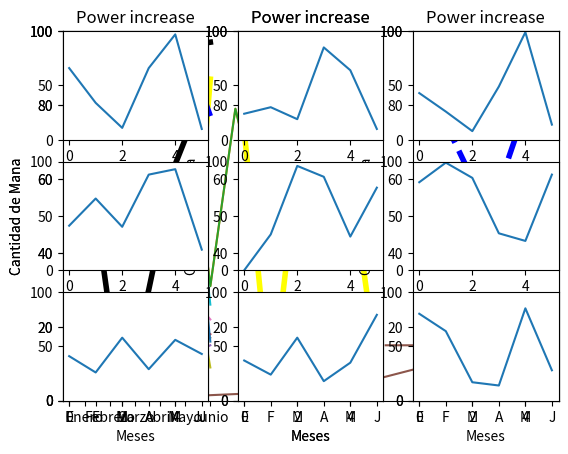

Python code for this plot:
#%%

#Aqui se importan matplotlib y numpy, numpy se importa solamente para poder
#Hacer graficos de ejemplo mas rapido, ya que nos permite hacer arrays con valores aleatorios en el array

import numpy as np
import matplotlib.pyplot as plt

#Sin hacer un array, osea con una lista, tambien se puede hacer, como vemos en este ejemplo
# Luego en la siguiente linea, se crea una instancia de un objeto tipo <matplotlib.lines.Line2D at 0x246160a9ee0>

#Estos objetos luego pueden ser interpretados con el metodo show, como veremos mas adelante en la linea 23

ahorros = [50, 10, 30, 65]
plt.plot(ahorros)

#
# %%
ahorros = np.random.randint(100, size = [12])
plt.plot(ahorros)
# %%
plt.plot(ahorros)
plt.show()
# %%
#Normalmente no podemos sustituir los numeros del array con letras pero esto podemos hacerlo, 
#Pasandole una lista de esta manera:

import numpy as np
import matplotlib.pyplot as plt

ahorros = np.random.randint(100, size = [6]) #>>>para seis meses
meses = ["Enero","Febrero","Marzo","Abril","Mayo","Junio"]
mapeado = range(len(meses))

#Ahora vamos a trabajar con los tres valores: ahorros, meses y mapeado:

plt.plot(ahorros)                       #Creamos el grafico
plt.xticks(mapeado, meses)              #Agregamos los valores horizontales

plt.show()                              #MOSTRAMOS EL GRAFICO

#El metodo xticks(los "ticks" para el eje X) lo que hace es que recibe dos argumentos, el primero
#Es un range, por tanto es una lista, un iterable, cuya longitud coincide con la de la lista de Ticks(meses)
# y ademas coincide con la longitu de la lista que usamos en el metodo plot


# %%
#Hasta ahora hemos decidido solamente cuales seran los valores del eje y, y dejado el eje x a incrementar,
#Pero tambien podemos elegir cuales son los valores que se van a mostrar en cada uno de los ejes.

import numpy as np
import matplotlib.pyplot as plt

x = np.arange(6)
y = np.random.randint(20, size=[6])

plt.plot(x, y) #>>>El primer valor es x, y el segundo valor es y
plt.show()

# %%
#Un dato importante y que vale la pena recordar es que una grafico que representa una funcion debe de ser
#Incremental ya que de no serlo la interpretacion del grafico sera una linea que se cruza, lo que no es conveniente 
#ni practico:

import numpy as np
import matplotlib.pyplot as plt

x = np.random.randint(20, size=[6])
y = np.random.randint(20, size=[6])

plt.plot(x, y) #Ahora las lineas se cruzan porque la lista no es incremental, sino random
plt.show()

# %%
#LIMITES:

#Recordemos primero que todo que los limites que se establecen en el grafico se estableceran por default
#tomando en cuenta cuales son los limites inferior y superior de la lista que le hemos pasado, pero esto podemos
#Cambiarlo con los metodos xlim y ylim. Aunque normalmente se limita solo el eje y ya que para mejor comprension el eje x 
#debera de ser incremental en el tiempo.

import numpy as np
import matplotlib.pyplot as plt

ahorros = np.random.randint(100, size = [6]) #>>>para seis meses
meses = ["Enero","Febrero","Marzo","Abril","Mayo","Junio"]
mapeado = range(len(meses))


plt.plot(ahorros)
plt.ylim(0, 100)                      #Creamos el grafico
plt.xticks(mapeado, meses)              #Agregamos los valores horizontales
plt.show()
# %%
#Otros datos que vamos a querer mostrar en un grafico son, el titulo, y los nombres de los ejes, como meses y ahorros
#Esto se hace con los metodos siguientes:

#>>>plt.title("Ahorros del primer semestre") ----Para ek titulo 
#>>>plt.xlabel("Meses") ----para el label del eje x
#>>>plt.ylabel("Cantidad en $") ----para el label del eje y

#Otro aspecto a ver son las leyendas, en este caso el numero 4 hace referendia al "cuarto" cuadrante que es abajo a la derecha
#>>>plt.legend(4)

import numpy as np
import matplotlib.pyplot as plt

ahorros = np.random.randint(100, size = [6]) #>>>para seis meses
meses = ["Enero","Febrero","Marzo","Abril","Mayo","Junio"]
mapeado = range(len(meses))


plt.plot(ahorros, label = "Leyenda") #>>>Aqui es donde se establece el texo de la leyenda.
plt.ylim(0, 100)                      #Creamos el grafico
plt.xticks(mapeado, meses)              #Agregamos los valores horizontales
plt.title("Ahorros del primer semestre")
plt.xlabel("Meses")
plt.ylabel("Cantidad en $")
plt.legend(loc=4)
plt.show()

#MAS SOBRE LA LEYENDA:
#---------------------

#La leyenda, como vemos es un texto, un label el cual curiosamente tiene una linea del mismo color de la linea del grafico,
#Esto es porque en un mismo grafico no tenemos que necesariamente tener solamnete una linea, podemos tener varias, para varios
#Usuarios por ejemplo, esto no es verdaderamente util para almacenar los datos o visualizarlos de manera individual,
#Sin embargo si queremos comparar tres individiuos, esta funcionalidad es bastante util.


# %%
#Uso de leyenda con mas usuarios:

import numpy as np
import matplotlib.pyplot as plt

mana_Kirito = np.random.randint(100, size = [6]) #>>>Para el usuario Kirito
mana_Alice = np.random.randint(100, size = [6]) #>>>Para el usuario Alice
mana_Eugeo = np.random.randint(100, size = [6]) #>>>Para el usuario Eugeo


meses = ["Enero","Febrero","Marzo","Abril","Mayo","Junio"]
mapeado = range(len(meses))

#Ahora vamos a hacer las lineas de los arrays que creamos para cada usuario

plt.plot(mana_Kirito, label = "Kirito")
plt.plot(mana_Alice, label = "Alice")
plt.plot(mana_Eugeo, label = "Eugeo")

plt.ylim(0, 100)                      
plt.xticks(mapeado, meses)              
plt.title("Power increase")
plt.xlabel("Meses")
plt.ylabel("Cantidad de Mana")
plt.legend()   #Si le quitamos el loc, la leyenda se mostrara donde mejor se vea sin interferir con las lineas
plt.show()

# %%
#Por su puesto, todo el mundo sabe que el mana de Alice es amarillo, el de Kirito es negro y el de Eugeo es azul,
#asi que vamos a cambiar los colores y los estilos de estas lineas para que quede mejor:

import numpy as np
import matplotlib.pyplot as plt

mana_Kirito = np.random.randint(100, size =[6]) 
mana_Alice = np.random.randint(100, size = [6]) 
mana_Eugeo = np.random.randint(100, size = [6])


meses = ["Enero","Febrero","Marzo","Abril","Mayo","Junio"]
mapeado = range(len(meses))

#Los colores de las lineas se cambian donde mismo se cambian las label, en la creacion del objeto plot:
#las propiedades son las siguientes:

#>>>color = "red" ---Puede ser un color en ingles o un color en Hx
#>>>ls = "-"      ---Esto es como sera la linea, corrida(-), intermitente (--), o intermitente con punto(-.)
#>>>lw = "4"      ---Este parametro significa line width, osea el ancho, no hay que explicarlo


plt.plot(mana_Kirito, label = "Kirito", color = "black", ls = "-", lw = "4")
plt.plot(mana_Alice, label = "Alice", color = "yellow", ls = "-", lw = "4")
plt.plot(mana_Eugeo, label = "Eugeo", color = "blue", ls = "--", lw = "4") #>>>Todo el mundo sabe porque la linea de Eugeo es intermitente :/

plt.ylim(0, 100)                      
plt.xticks(mapeado, meses)              
plt.title("Power increase")
plt.xlabel("Meses")
plt.ylabel("Cantidad de Mana")
plt.legend()   #Si le quitamos el loc, la leyenda se mostrara donde mejor se vea sin interferir con las lineas
plt.show()

#Para mas estilos de lineas simplemente visitamos la ducumentacion oficial.

# %%
#SUBGRAFICOS:
#------------

#De no querer los graficos en el mismo lugar simplemente dividimos la pantalla en tres, usando el metodo subplot:
#>>>plt.subplot(1, 3, 1) ---Esto significa, haz una tabla de una fila, un row, y tres columnas, y el tercer parametro es el lugar que ocupara ese 
#Grafico en la "Tabla". Despues de haber declarado esto simplemente creamos el plot que va a ir dentro de este sublopt como sigue:

import numpy as np
import matplotlib.pyplot as plt

mana_Kirito = np.random.randint(100, size =[6]) 
mana_Alice = np.random.randint(100, size = [6]) 
mana_Eugeo = np.random.randint(100, size = [6])


meses = ["E","F","M","A","M","J"] #>>>Solo podre letras porque hay poco espacio
mapeado = range(len(meses))

plt.subplot(1, 3, 1)

plt.plot(mana_Kirito, label = "Kirito", color = "black", ls = "-", lw = "4")
plt.ylim(0, 100)                      
plt.xticks(mapeado, meses)              
plt.title("Power increase")
plt.xlabel("Meses")
plt.ylabel("Cantidad de Mana")
plt.legend()


plt.subplot(1, 3, 2)

plt.plot(mana_Alice, label = "Alice", color = "yellow", ls = "-", lw = "4")
plt.ylim(0, 100)                      
plt.xticks(mapeado, meses)              
plt.title("Power increase")
plt.xlabel("Meses")
plt.ylabel("Cantidad de Mana")
plt.legend()


plt.subplot(1, 3, 3)

plt.plot(mana_Eugeo, label = "Eugeo", color = "blue", ls = "--", lw = "4") #:/
plt.ylim(0, 100)                      
plt.xticks(mapeado, meses)              
plt.title("Power increase")
plt.xlabel("Meses")
plt.ylabel("Cantidad de Mana")
plt.legend()

#At the end, we show, only once
plt.show()
# %%
#En el sguiente ejemplo vamos a automatiar la creacion de una tabla que contiene 9 graficos,
#En un cuadrado de 3x3 mediante un for:

for i in range(9):
    plt.subplot(3,3, i+1)
    plt.plot(np.random.randint(100, size =[6]) )
    plt.ylim(0,100)
plt.show()
